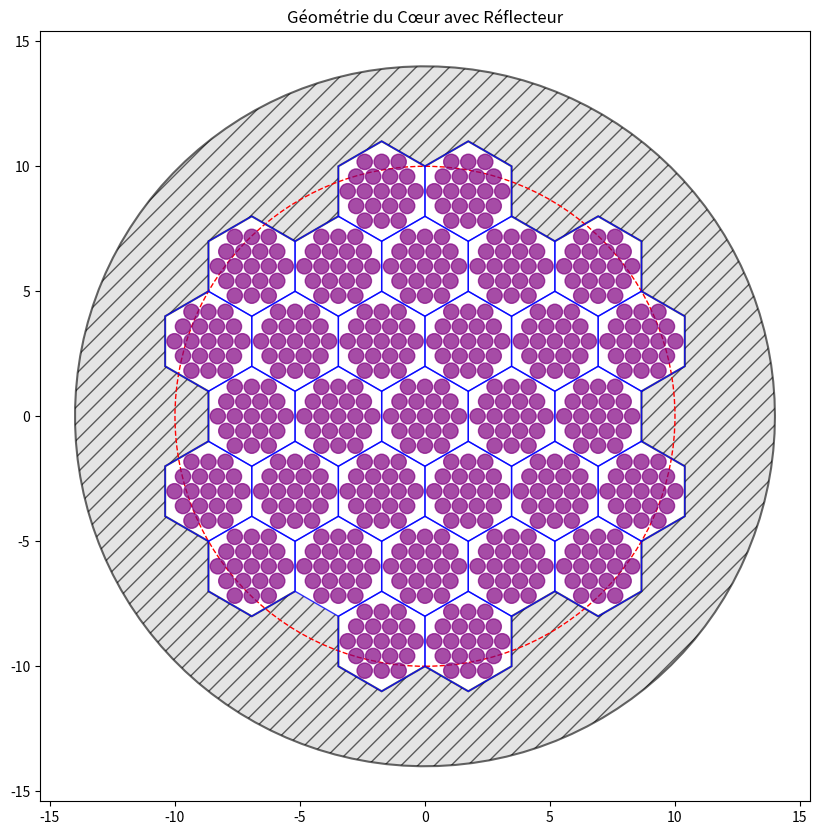

Source code (Python):
import numpy as np
import matplotlib.pyplot as plt
from matplotlib.patches import Circle, RegularPolygon
import matplotlib.path as mpath
import matplotlib.patches as mpatches


class ReactorGeometry:
    def __init__(self, R_n, R_hex, form="circle"):
        self.form = form
        self.R_hex = R_hex
        self.R_n = R_n

    def hex_centers(self):
        """
        Génère les centres des hexagones contenus dans un cercle (Optimisé NumPy).
        """
        # 1. Définition des bornes globales pour englober tout le cercle
        b_lim = int(np.ceil(2 * self.R_n / (3 * self.R_hex)))

        # L'index 'a' maximum dépend de R_n et du décalage b/2
        a_lim = int(np.ceil(self.R_n / (self.R_hex * np.sqrt(3)) + b_lim / 2))

        # 2. Création de la grille 2D
        a_vals = np.arange(-a_lim, a_lim + 1)
        b_vals = np.arange(-b_lim, b_lim + 1)
        A, B = np.meshgrid(a_vals, b_vals)
        A_flat, B_flat = A.ravel(), B.ravel()

        # 3. Calcul vectoriel de toutes les coordonnées
        X = self.R_hex * np.sqrt(3) * (A_flat + B_flat / 2)
        Y = self.R_hex * 1.5 * B_flat

        # 4. Application du masque circulaire
        mask = (X**2 + Y**2) <= (self.R_n**2 + 1e-9)

        # Extraction et conversion en liste de tuples
        centers = np.column_stack((X[mask], Y[mask]))
        return [tuple(c) for c in centers]

    def get_outer_perimeter(self, precision=5):
        """
        Extrait la frontière externe par analyse topologique des arêtes.
        Garantit l'absence de boucle infinie et une orientation cohérente.
        """
        centers = self.hex_centers()
        edge_counts = {}
        directed_edges = {}

        # 1. Collecte de toutes les arêtes de tous les hexagones
        for cx, cy in centers:
            # Génération des 6 sommets dans le sens anti-horaire
            angles = [np.pi / 6 + i * np.pi / 3 for i in range(6)]
            verts = [
                (
                    round(cx + self.R_hex * np.cos(a), precision),
                    round(cy + self.R_hex * np.sin(a), precision),
                )
                for a in angles
            ]

            for i in range(6):
                v1 = verts[i]
                v2 = verts[(i + 1) % 6]

                # Clé non-orientée pour compter le nombre d'occurrences
                undirected_edge = tuple(sorted((v1, v2)))
                edge_counts[undirected_edge] = edge_counts.get(undirected_edge, 0) + 1

                # Sauvegarde de l'orientation originale de l'arête
                directed_edges[undirected_edge] = (v1, v2)

        # 2. Filtrage : les arêtes d'occurrence 1 forment la frontière
        next_vertex = {}
        for undirected_edge, count in edge_counts.items():
            if count == 1:
                v1, v2 = directed_edges[undirected_edge]
                # Le dictionnaire mappe (sommet_départ -> sommet_arrivée)
                next_vertex[v1] = v2

        if not next_vertex:
            return []

        # 3. Chaînage pour construire le polygone continu et ordonné
        ordered_vertices = []
        start_v = list(next_vertex.keys())[0]  # Point de départ arbitraire sur le bord
        current_v = start_v

        # Sécurité absolue : on ne boucle pas plus de fois qu'il n'y a d'arêtes
        max_iters = len(next_vertex) + 10
        iters = 0

        while iters < max_iters:
            ordered_vertices.append(current_v)
            current_v = next_vertex.get(current_v)

            # Condition de fin : la boucle géométrique est refermée
            if current_v == start_v or current_v is None:
                break
            iters += 1

        return ordered_vertices

    def get_homogeneous_pins(self, cx, cy, n_rings, clearance=0.05):
        """
        Génère les coordonnées des centres de crayons selon un treillis hexagonal régulier.

        Paramètres:
        - cx, cy : centre de l'assemblage hexagonal.
        - n_rings : nombre de couronnes (1 = centre seul, 2 = 7 crayons, 3 = 19 crayons, etc.).
        - clearance : marge entre le bord de l'hexagone et les crayons extérieurs (fraction du pas).
        """
        if n_rings < 1:
            return [], 0

        # Le nombre total de crayons sera 1 + 3 * n_rings * (n_rings - 1)

        # L'apothème de l'hexagone (distance centre -> milieu d'un côté)
        apotheme = self.R_hex * np.sqrt(3) / 2

        # Calcul du pas (pitch) pour que les n_rings rentrent dans l'apothème
        # n_rings - 1 est le nombre d'intervalles depuis le centre jusqu'à la couronne externe
        # On ajoute une marge (clearance) pour ne pas toucher le bord
        if n_rings == 1:
            pitch = self.R_hex * 0.5
        else:
            pitch = apotheme / ((n_rings - 1) + 0.5 + clearance)

        pin_radius = pitch / 2 * 0.9  # 0.9 pour éviter que les cercles se touchent

        pins = []
        # Couronne 0 (Centre)
        pins.append((cx, cy))

        # Couronnes suivantes
        for ring in range(1, n_rings):
            # On part du coin "en haut à droite" de la couronne
            x = cx + ring * pitch
            y = cy

            # Les 6 directions pour parcourir la couronne hexagonale
            # Angles : 120°, 180°, 240°, 300°, 0°, 60°
            angles = [2 * np.pi / 3, np.pi, 4 * np.pi / 3, 5 * np.pi / 3, 0, np.pi / 3]

            for angle in angles:
                dx = pitch * np.cos(angle)
                dy = pitch * np.sin(angle)
                for _ in range(ring):
                    pins.append((x, y))
                    x += dx
                    y += dy

        # Nettoyage des petites imprécisions flottantes
        pins = [(round(px, 6), round(py, 6)) for px, py in pins]

        return pins, pin_radius

    def get_reflector_patch(self, R_reflector):
        """
        Génère un patch Matplotlib pour le réflecteur avec un trou central
        correspondant au périmètre des assemblages hexagonaux.
        """
        # 1. Vérification physique basique
        if R_reflector <= self.R_n:
            raise ValueError(
                f"Le rayon du réflecteur ({R_reflector}) doit englober le rayon du noyau ({self.R_n})."
            )

        # 2. Construction de la frontière extérieure (Cercle lisse)
        theta = np.linspace(0, 2 * np.pi, 128)
        outer_verts = np.column_stack(
            (R_reflector * np.cos(theta), R_reflector * np.sin(theta))
        )
        outer_path = mpath.Path(outer_verts)

        # 3. Construction de la frontière intérieure (Périmètre des hexagones)
        inner_verts = np.array(self.get_outer_perimeter())

        # Inversion de l'ordre des sommets intérieurs.
        # Règle topologique : pour qu'une surface soit évidée, son contour intérieur
        # doit être parcouru dans le sens inverse du contour extérieur.
        inner_verts = inner_verts[::-1]
        inner_path = mpath.Path(inner_verts)

        # 4. Création du chemin composé
        compound_path = mpath.Path.make_compound_path(outer_path, inner_path)

        # 5. Instanciation du rendu visuel
        patch = mpatches.PathPatch(
            compound_path,
            facecolor="lightgrey",  # Couleur distincte pour le réflecteur
            edgecolor="black",
            linewidth=1.5,
            hatch="//",  # Hachures pour identifier la zone solide
            alpha=0.6,
            zorder=0,  # Z-order faible pour rester en arrière-plan
        )
        return patch


if __name__ == "__main__":
    import time

    print("[1/6] Initialisation des paramètres...")
    R_hexagone = 2.0
    R_noyau = 10.0
    R_reflec = 14.0
    n_couronnes = 3

    t0 = time.time()
    geom = ReactorGeometry(R_n=R_noyau, R_hex=R_hexagone)

    print("[2/6] Calcul des centres des assemblages hexagonaux...")
    centres = geom.hex_centers()
    print(f"      -> {len(centres)} assemblages trouvés.")

    print("[3/6] Initialisation de la figure Matplotlib...")
    fig, ax = plt.subplots(figsize=(10, 10))
    ax.add_patch(
        Circle((0, 0), R_noyau, color="red", fill=False, linestyle="--", zorder=2)
    )

    print("[4/6] Génération et tracé du réflecteur...")
    try:
        reflector_patch = geom.get_reflector_patch(R_reflector=R_reflec)
        ax.add_patch(reflector_patch)
        print("      -> Réflecteur généré avec succès.")
    except Exception as e:
        print(f"      -> ERREUR lors de la génération du réflecteur : {e}")

    print(f"[5/6] Tracé des hexagones et des crayons ({len(centres)} itérations)...")
    for i, (cx, cy) in enumerate(centres):
        hex_patch = RegularPolygon(
            (cx, cy),
            numVertices=6,
            radius=R_hexagone,
            orientation=0,
            fill=False,
            edgecolor="blue",
            alpha=0.8,
            zorder=2,
        )
        ax.add_patch(hex_patch)

        pins, pin_r = geom.get_homogeneous_pins(cx, cy, n_couronnes)

        for px, py in pins:
            ax.add_patch(
                Circle((px, py), pin_r, color="purple", fill=True, alpha=0.7, zorder=3)
            )

        # Suivi de la progression dans la boucle
        if (i + 1) % 10 == 0 or (i + 1) == len(centres):
            print(f"      -> {i + 1}/{len(centres)} assemblages traités...")

    print("[6/6] Préparation de l'affichage...")
    ax.set_aspect("equal")
    ax.set_xlim(-R_reflec * 1.1, R_reflec * 1.1)
    ax.set_ylim(-R_reflec * 1.1, R_reflec * 1.1)
    ax.set_title("Géométrie du Cœur avec Réflecteur")

    t1 = time.time()
    print(f"      -> Temps total de préparation : {t1 - t0:.3f} secondes.")
    print(
        "Lancement de plt.show() (Le script est en pause tant que la fenêtre est ouverte)..."
    )

    plt.show()

    print("Fenêtre fermée. Fin du script.")
